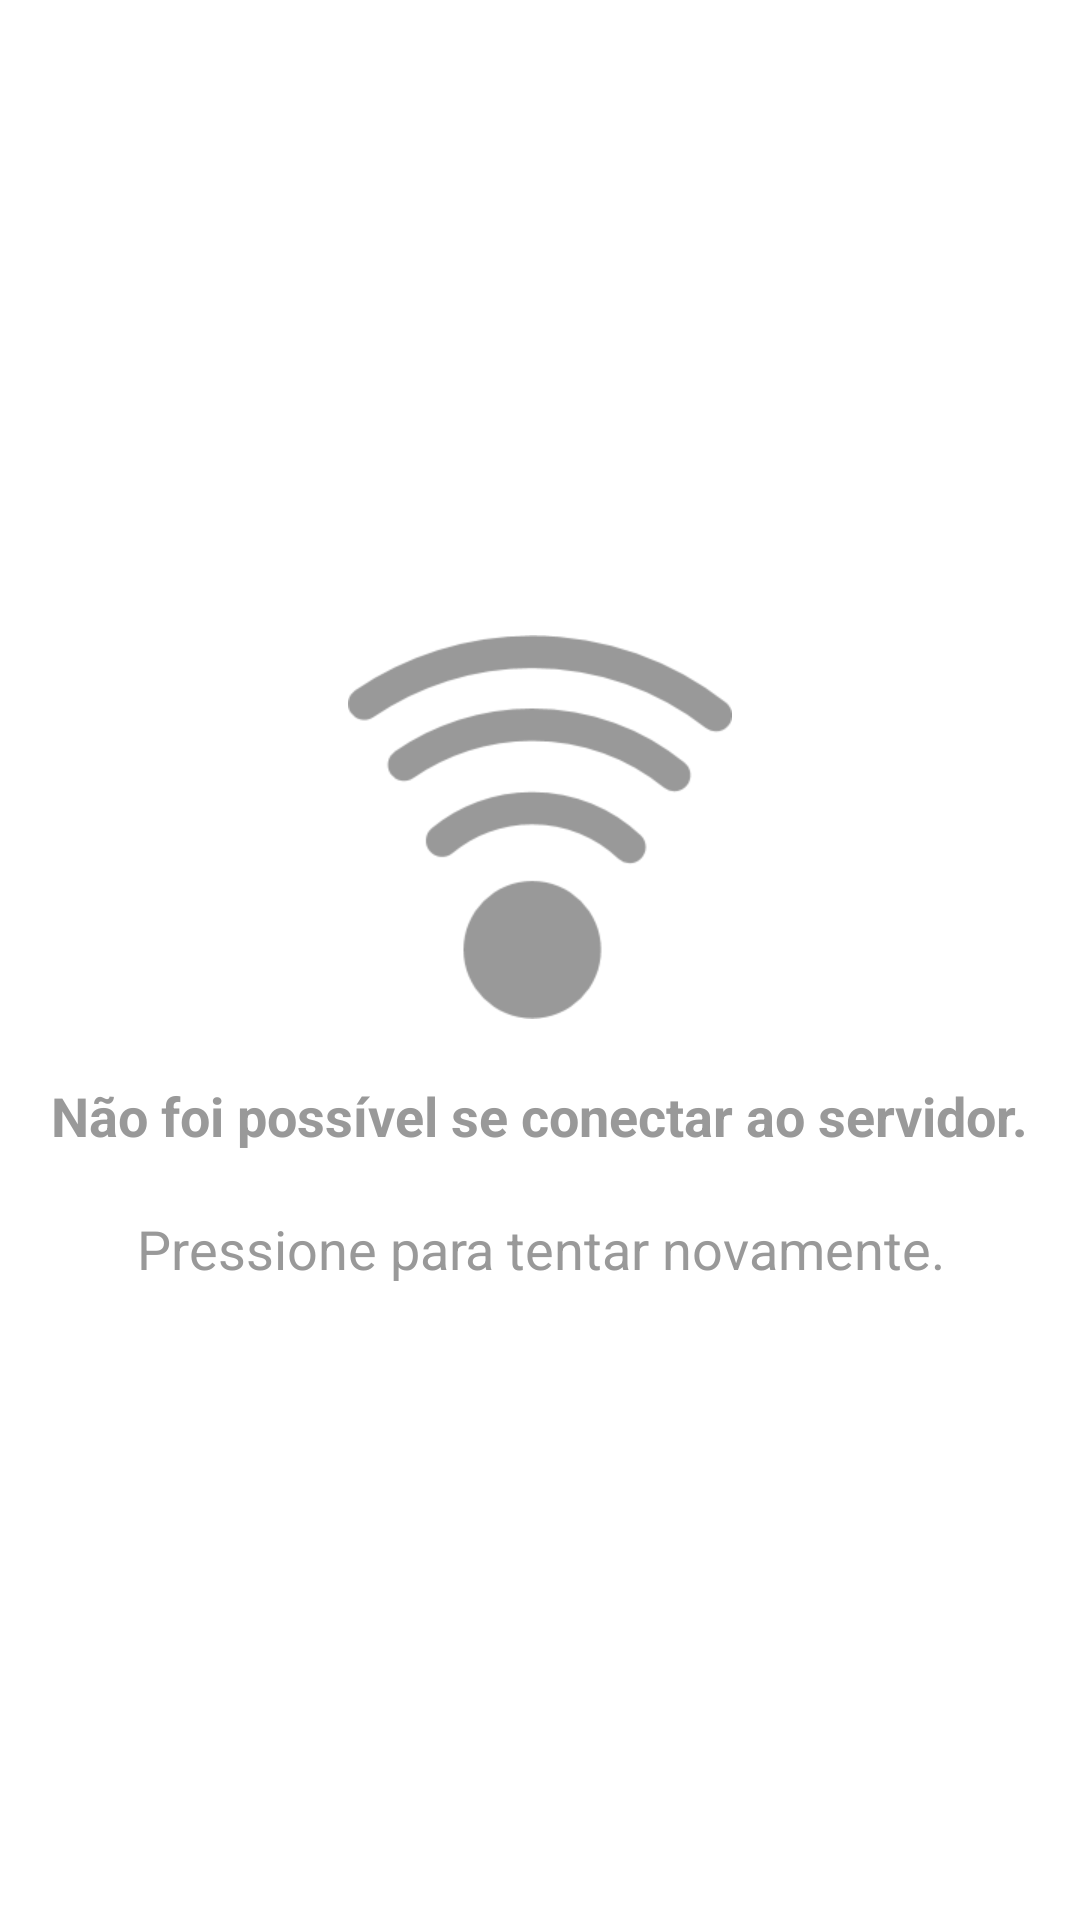

The Android layout XML behind this screen, and the referenced resources:
<!-- AndroidManifest.xml: application theme android:Theme.Holo.Light.NoActionBar -->
<!-- res/layout/fragment_main.xml -->
<?xml version="1.0" encoding="utf-8"?>
<LinearLayout xmlns:android="http://schemas.android.com/apk/res/android"
    android:layout_width="match_parent"
    android:layout_height="match_parent"
    android:orientation="vertical"
    android:animateLayoutChanges="true">

    <LinearLayout
        android:id="@+id/no_conn_panel"
        android:orientation="vertical"
        android:layout_width="match_parent"
        android:layout_height="match_parent"
        android:gravity="center"
        android:visibility="visible">

        <ImageView
            android:layout_width="wrap_content"
            android:layout_height="wrap_content"
            android:id="@+id/imageView"
            android:src="@drawable/icon_wifi" />

        <TextView
            android:layout_width="wrap_content"
            android:layout_height="wrap_content"
            android:textAppearance="?android:attr/textAppearanceMedium"
            android:text="@string/message_no_wifi_title"
            android:gravity="center"
            android:textColor="@color/gray_light"
            android:id="@+id/textView"
            android:layout_marginTop="@dimen/message_element_margin"
            android:textStyle="bold" />

        <TextView
            android:layout_width="wrap_content"
            android:layout_height="wrap_content"
            android:textAppearance="?android:attr/textAppearanceMedium"
            android:text="@string/message_no_wifi_subtitle"
            android:gravity="center"
            android:textColor="@color/gray_light"
            android:id="@+id/textView2"
            android:layout_marginTop="@dimen/message_element_margin" />
    </LinearLayout>

    <RelativeLayout
        android:id="@+id/loading_panel"
        android:layout_width="match_parent"
        android:layout_height="match_parent"
        android:gravity="center">

        <ProgressBar
            android:layout_width="wrap_content"
            android:layout_height="wrap_content"
            android:indeterminate="true" />
    </RelativeLayout>

    <android.support.v4.widget.SwipeRefreshLayout
        android:id="@+id/swipe_container"
        android:layout_width="match_parent"
        android:layout_height="match_parent">

        <ListView
            android:id="@+id/list_view"
            android:layout_width="fill_parent"
            android:layout_height="wrap_content" />

    </android.support.v4.widget.SwipeRefreshLayout>

</LinearLayout>
<!-- resources referenced by this layout -->
<resources>
  <color name="gray_light">#ff999999</color>
  <dimen name="message_element_margin">20dp</dimen>
  <!-- drawable icon_wifi: png bitmap (drawable-hdpi, 6316 bytes) -->
  <string name="message_no_wifi_subtitle">Pressione para tentar novamente.</string>
  <string name="message_no_wifi_title">Não foi possível se conectar ao servidor.</string>
</resources>
